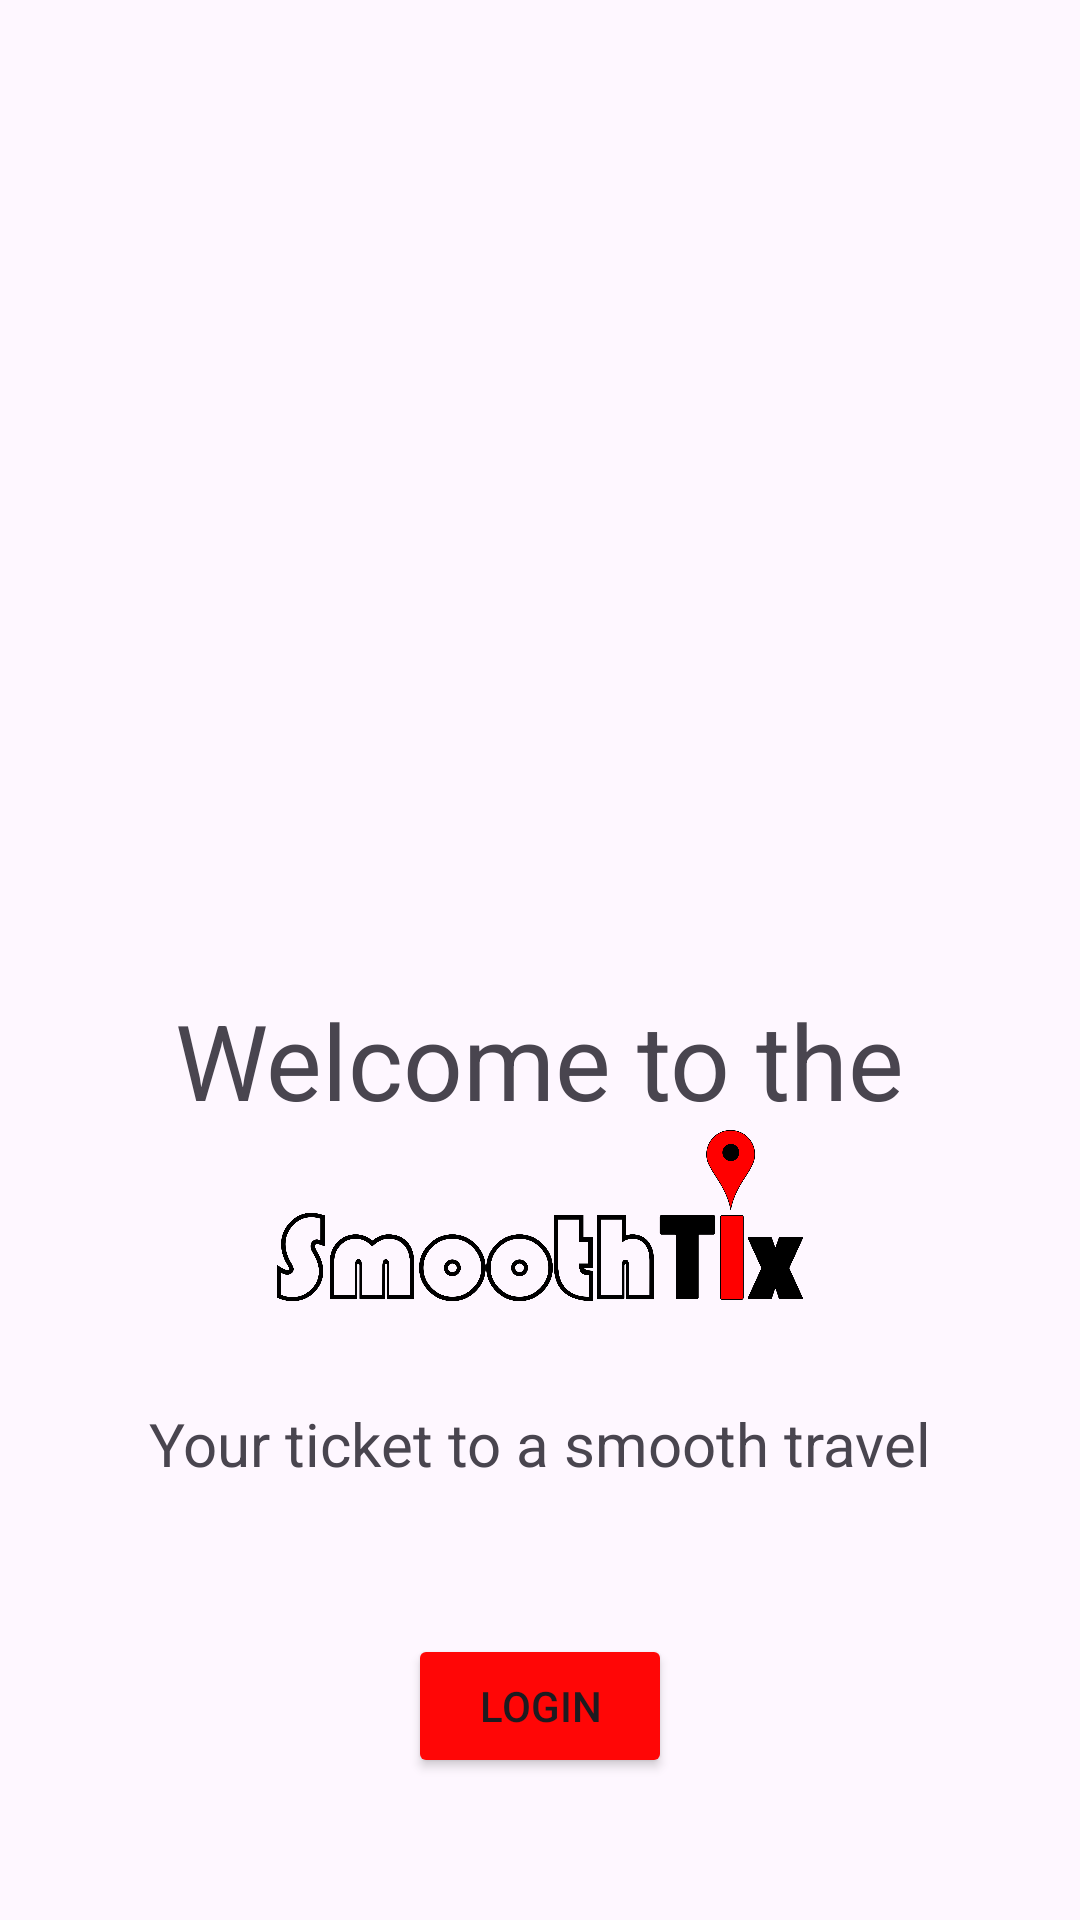

Layout XML and referenced resources for this Android screen:
<!-- AndroidManifest.xml: application theme Theme.SmoothTix -->
<!-- res/layout/activity_main.xml -->
<RelativeLayout xmlns:android="http://schemas.android.com/apk/res/android" xmlns:app="http://schemas.android.com/apk/res-auto" xmlns:tools="http://schemas.android.com/tools" android:layout_width="match_parent" android:layout_height="match_parent" tools:context=".MainActivity">
    <TextView android:id="@+id/welcomeText" android:layout_width="wrap_content" android:layout_height="wrap_content" android:layout_centerHorizontal="true" android:text="Welcome to the" android:textSize="35dp" android:layout_marginTop="330dp"/>
    <ImageView android:id="@+id/siteLogo" android:layout_width="386dp" android:layout_height="91dp" android:layout_below="@+id/welcomeText" android:layout_centerHorizontal="true" app:srcCompat="@drawable/logo"/>
    <TextView android:id="@+id/captionText" android:layout_width="wrap_content" android:layout_centerHorizontal="true" android:layout_height="wrap_content" android:text="Your ticket to a smooth travel" android:textSize="20dp" android:layout_below="@+id/siteLogo"/>

    <Button
        android:id="@+id/signInBtn"
        android:layout_width="wrap_content"
        android:layout_height="wrap_content"
        android:layout_below="@+id/captionText"
        android:layout_centerHorizontal="true"
        android:layout_marginTop="50dp"
        android:onClick="loginControl"
        android:text="LogIn"
        android:backgroundTint="#FF0606"/>
</RelativeLayout>
<!-- resources referenced by this layout -->
<resources>
  <!-- drawable logo: png bitmap (drawable-xxhdpi, 115553 bytes) -->
  <style name="Theme.SmoothTix" parent="Base.Theme.SmoothTix" />
  <style name="Base.Theme.SmoothTix" parent="Theme.Material3.DayNight.NoActionBar">
          
          
      </style>
</resources>
